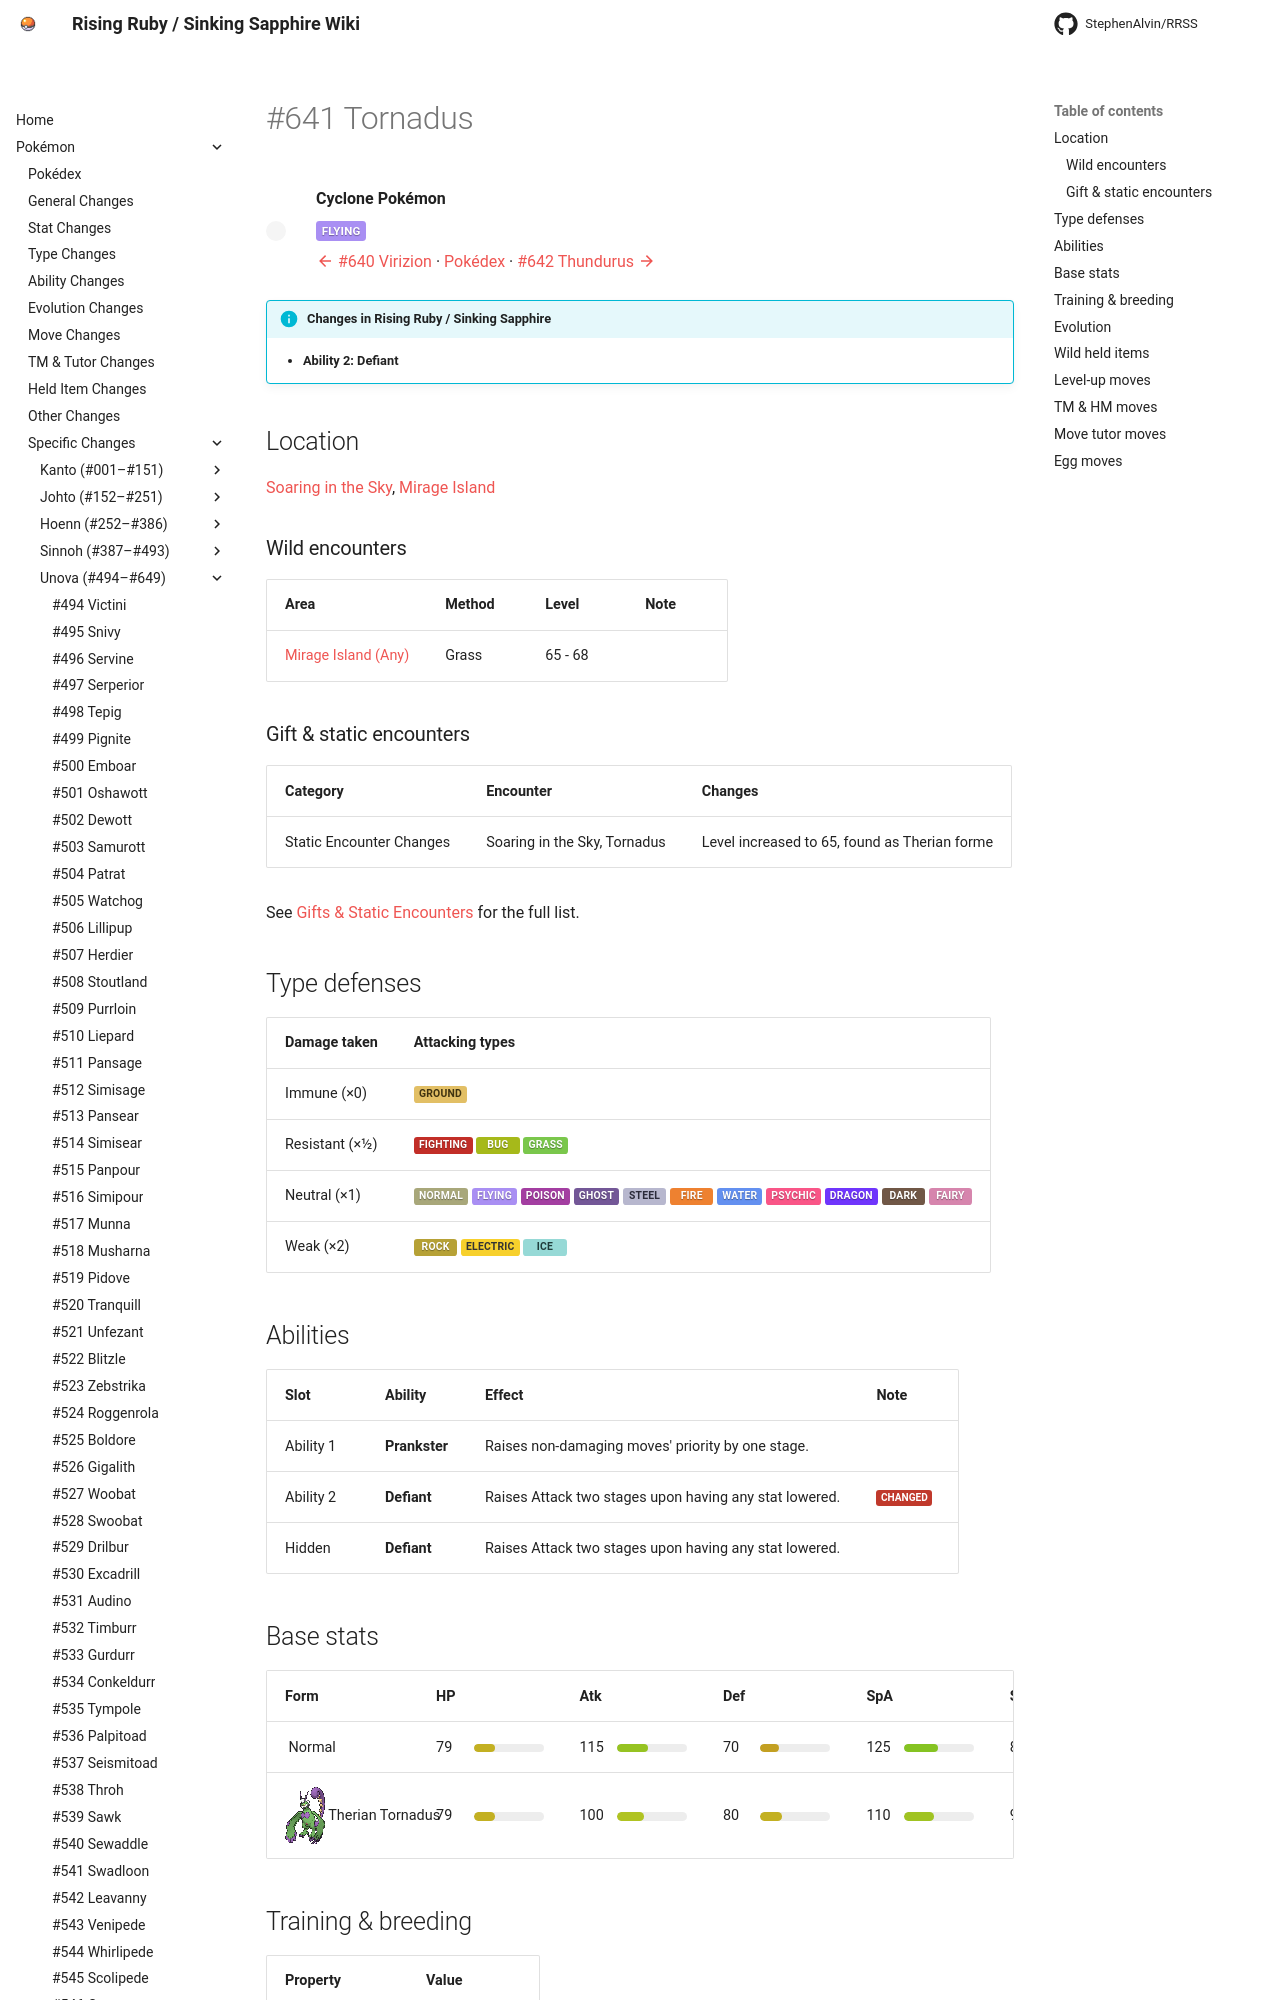

repository: StephenAlvin/RRSS · page: pokemon/641/index.html · generator: mkdocs

---
title: "#641 Tornadus"
---

<!-- This file is generated by tools/generate_site.py. Edit the generator, not this file. -->

# #641 Tornadus

<div class="mon-header" markdown>
![](../img/pokemon/641.png){ .sprite-lg loading=lazy }
<div class="mon-meta" markdown>
**Cyclone Pokémon**

<span class="type type-flying">Flying</span>

[:material-arrow-left: #640 Virizion](640.md) · [Pokédex](index.md) · [#642 Thundurus :material-arrow-right:](642.md)
</div>
</div>

!!! info "Changes in Rising Ruby / Sinking Sapphire"

    - **Ability 2:** **Defiant** 

## Location

[Soaring in the Sky](../wild/soaring_in_the_sky.md), [Mirage Island](../wild/mirage_island_any.md)

### Wild encounters

| Area | Method | Level | Note |
| --- | --- | --- | --- |
| [Mirage Island (Any)](../wild/mirage_island_any.md) | Grass | 65 - 68 |  |

### Gift & static encounters

| Category | Encounter | Changes |
| --- | --- | --- |
| Static Encounter Changes | Soaring in the Sky, Tornadus | Level increased to 65, found as Therian forme |

See [Gifts & Static Encounters](../changes/gifts_and_statics.md) for the full list.

## Type defenses

| Damage taken | Attacking types |
| --- | --- |
| Immune (×0) | <span class="type type-ground">Ground</span> |
| Resistant (×½) | <span class="type type-fighting">Fighting</span> <span class="type type-bug">Bug</span> <span class="type type-grass">Grass</span> |
| Neutral (×1) | <span class="type type-normal">Normal</span> <span class="type type-flying">Flying</span> <span class="type type-poison">Poison</span> <span class="type type-ghost">Ghost</span> <span class="type type-steel">Steel</span> <span class="type type-fire">Fire</span> <span class="type type-water">Water</span> <span class="type type-psychic">Psychic</span> <span class="type type-dragon">Dragon</span> <span class="type type-dark">Dark</span> <span class="type type-fairy">Fairy</span> |
| Weak (×2) | <span class="type type-rock">Rock</span> <span class="type type-electric">Electric</span> <span class="type type-ice">Ice</span> |

## Abilities

| Slot | Ability | Effect | Note |
| --- | --- | --- | --- |
| Ability 1 | **Prankster** | Raises non-damaging moves' priority by one stage. |  |
| Ability 2 | **Defiant** | Raises Attack two stages upon having any stat lowered. | <span class="chg">changed</span>  |
| Hidden | **Defiant** | Raises Attack two stages upon having any stat lowered. |  |

## Base stats

| Form | HP | Atk | Def | SpA | SpD | Spe | BST |
| --- | --- | --- | --- | --- | --- | --- | --- |
| ![](../img/pokemon/641.png){ .sprite-sm loading=lazy } Normal | <span class="statv">79</span><span class="bar"><span class="bar-fill" style="width:31%;background:hsl(53,70%,45%)"></span></span> | <span class="statv">115</span><span class="bar"><span class="bar-fill" style="width:45%;background:hsl(77,70%,45%)"></span></span> | <span class="statv">70</span><span class="bar"><span class="bar-fill" style="width:27%;background:hsl(47,70%,45%)"></span></span> | <span class="statv">125</span><span class="bar"><span class="bar-fill" style="width:49%;background:hsl(83,70%,45%)"></span></span> | <span class="statv">80</span><span class="bar"><span class="bar-fill" style="width:31%;background:hsl(53,70%,45%)"></span></span> | <span class="statv">111</span><span class="bar"><span class="bar-fill" style="width:44%;background:hsl(74,70%,45%)"></span></span> | **580** |
| ![](../img/pokemon/10019.png){ .sprite-sm loading=lazy } Therian Tornadus | <span class="statv">79</span><span class="bar"><span class="bar-fill" style="width:31%;background:hsl(53,70%,45%)"></span></span> | <span class="statv">100</span><span class="bar"><span class="bar-fill" style="width:39%;background:hsl(67,70%,45%)"></span></span> | <span class="statv">80</span><span class="bar"><span class="bar-fill" style="width:31%;background:hsl(53,70%,45%)"></span></span> | <span class="statv">110</span><span class="bar"><span class="bar-fill" style="width:43%;background:hsl(73,70%,45%)"></span></span> | <span class="statv">90</span><span class="bar"><span class="bar-fill" style="width:35%;background:hsl(60,70%,45%)"></span></span> | <span class="statv">121</span><span class="bar"><span class="bar-fill" style="width:47%;background:hsl(81,70%,45%)"></span></span> | **580** |

## Training & breeding

| Property | Value |
| --- | --- |
| EV yield | 3 Atk |
| Catch rate | 3 |
| Base friendship | 90 |
| Base experience | 261 |
| Growth rate | slow |
| Egg groups | Undiscovered |
| Hatch counter | 120 |
| Gender ratio | 100% ♂ / 0% ♀ |
| Height / weight | 1.5 m / 63 kg |

## Evolution

This Pokémon does not evolve.

## Wild held items

None.
